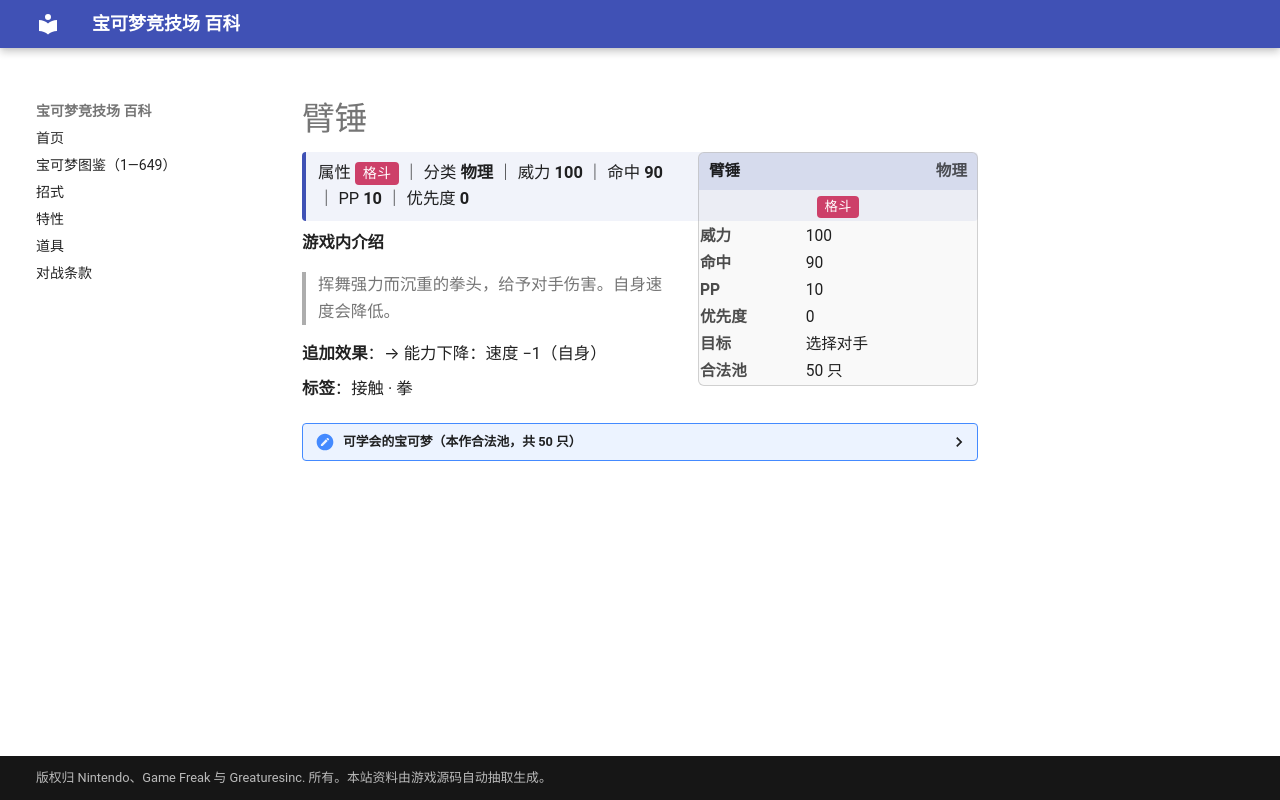

repository: nanmoboys/pkmn-arena-wiki · page: moves/臂锤/index.html · generator: mkdocs

# 臂锤

<div class="infobox">
<div class="ib-h"><span>臂锤</span><span class="ib-no">物理</span></div>
<div class="ib-ty"><span class="tp" style="background:#CD4069">格斗</span></div>
<table class="ib-t"><tr><th>威力</th><td>100</td></tr><tr><th>命中</th><td>90</td></tr><tr><th>PP</th><td>10</td></tr><tr><th>优先度</th><td>0</td></tr><tr><th>目标</th><td>选择对手</td></tr><tr><th>合法池</th><td>50 只</td></tr></table></div>
<div class="head-stat">属性 <span class="tp" style="background:#CD4069">格斗</span> ｜ 分类 <b>物理</b> ｜ 威力 <b>100</b> ｜ 命中 <b>90</b> ｜ PP <b>10</b> ｜ 优先度 <b>0</b></div>

**游戏内介绍**

> 挥舞强力而沉重的拳头，给予对手伤害。自身速度会降低。

**追加效果**：→ 能力下降：速度 −1（自身）

**标签**：接触 · 拳

<details class="pool"><summary>可学会的宝可梦（本作合法池，共 50 只）</summary>

<p>小拳石、隆隆石、隆隆岩、大钳蟹、巨钳蟹、大舌头、钻角犀兽、袋兽、电击兽、卡比兽、树才怪、圈圈熊、电击怪、大奶罐、水跃鱼、沼跃鱼、巨沼怪、懒人獭、过动猿、请假王、咕妞妞、吼爆弹、爆音怪、铁哑铃、金属怪、巨金怪、雷吉洛克、雷吉艾斯、雷吉斯奇鲁、固拉多、头盖龙、战槌龙、大舌舔、超甲狂犀、电击魔兽、雷吉奇卡斯、暖暖猪、炒炒猪、炎武王、搬运小匠、铁骨土人、修建老匠、火红不倒翁、达摩狒狒、人造细胞卵、泥偶小人、泥偶巨人、龙卷云、雷电云、土地云</p>

</details>
